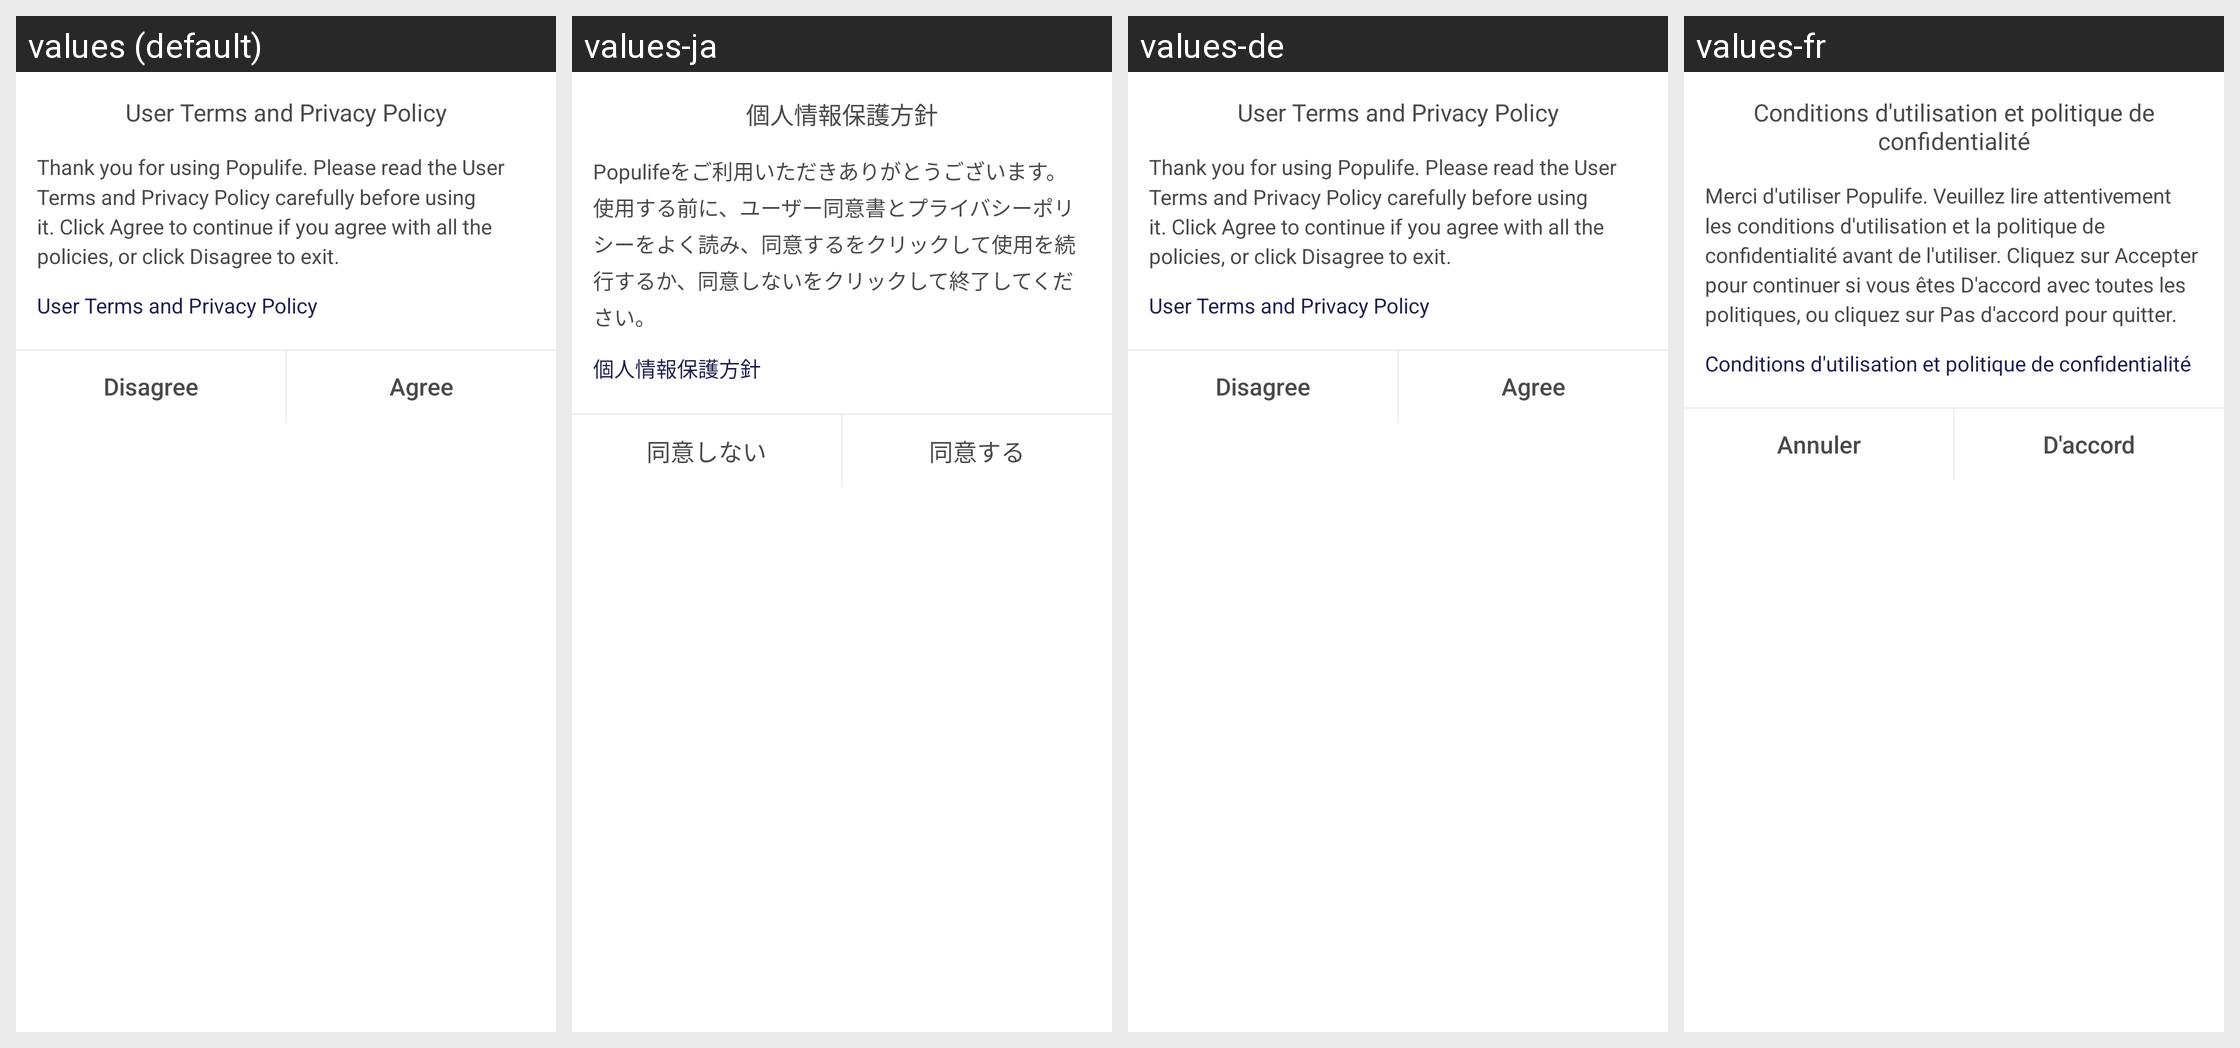

For this localized Android screen grid, give each drawn string resource with its value in every locale shown.
Android screen res/layout/dialog_privacy_policy.xml rendered under 4 locales, left to right: values (default), values-ja, values-de, values-fr. Device: Nexus 5 (rendered at 1080×1920; each locale shown at half size, 540×960, under a caption strip naming it); theme AppTheme.
Other locales in the repository, not shown: values-zh.
Strings drawn on this screen, with the default value and each locale's value (text and hints the layout hard-codes, and strings that could not be matched under every locale, appear in the picture but are not listed):

user_terms_privacy_policy
  values: User Terms and Privacy Policy
  values-ja: 個人情報保護方針
  values-de: User Terms and Privacy Policy
  values-fr: Conditions d'utilisation et politique de confidentialité

note_user_terms_privacy_policy
  values: Thank you for using Populife. Please read the User Terms and Privacy Policy carefully before using it. Click Agree to continue if you agree with all the policies, or click Disagree to exit.
  values-ja: Populifeをご利用いただきありがとうございます。 使用する前に、ユーザー同意書とプライバシーポリシーをよく読み、同意するをクリックして使用を続行するか、同意しないをクリックして終了してください。
  values-de: Thank you for using Populife. Please read the User Terms and Privacy Policy carefully before using it. Click Agree to continue if you agree with all the policies, or click Disagree to exit.
  values-fr: Merci d'utiliser Populife. Veuillez lire attentivement les conditions d'utilisation et la politique de confidentialité avant de l'utiliser. Cliquez sur Accepter pour continuer si vous êtes D'accord avec toutes les politiques, ou cliquez sur Pas d'accord pour quitter.

disagree
  values: Disagree
  values-ja: 同意しない
  values-de: Disagree
  values-fr: Annuler

agree
  values: Agree
  values-ja: 同意する
  values-de: Agree
  values-fr: D'accord
